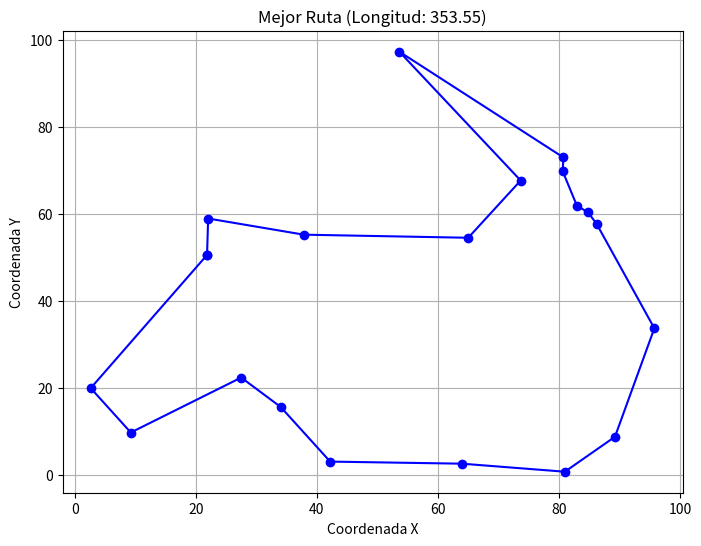

This chart was generated by the following Python code:
import random
import numpy as np
import matplotlib.pyplot as plt

# Parámetros del problema
num_cities = 20
num_ants = 10
alpha = 1.0  # Peso de la feromona
beta = 2.0   # Peso de la visibilidad
rho = 0.1   # Tasa de evaporación de feromona
q0 = 0.9    # Probabilidad de explotación
max_iterations = 100

# Generación de ciudades aleatorias
random.seed(42)
cities = [(random.uniform(0, 100), random.uniform(0, 100)) for _ in range(num_cities)]

# Cálculo de distancias entre ciudades
distances = np.zeros((num_cities, num_cities))
for i in range(num_cities):
    for j in range(num_cities):
        distances[i, j] = np.sqrt((cities[i][0] - cities[j][0])**2 + (cities[i][1] - cities[j][1])**2)

# Inicialización de feromona
pheromone = np.ones((num_cities, num_cities))

# Función para calcular la visibilidad de una arista
def visibility(i, j):
    return 1.0 / distances[i, j]

# Función para seleccionar la siguiente ciudad basada en probabilidad
def select_next_city(current_city, allowed_cities):
    allowed_cities_list = list(allowed_cities)
    if random.random() < q0:
        # Explotación: elige la ciudad con la mayor probabilidad
        return max(allowed_cities_list, key=lambda city: pheromone[current_city][city] * visibility(current_city, city))
    else:
        # Exploración: elige aleatoriamente según las probabilidades
        total_prob = sum(pheromone[current_city][city] * visibility(current_city, city) for city in allowed_cities_list)
        probabilities = [(pheromone[current_city][city] * visibility(current_city, city)) / total_prob for city in allowed_cities_list]
        return allowed_cities_list[np.random.choice(len(allowed_cities_list), p=probabilities)]

# Función para una hormiga
def ant_tour():
    tour = [random.randint(0, num_cities - 1)]
    allowed_cities = set(range(num_cities))
    allowed_cities.remove(tour[0])
    
    for _ in range(num_cities - 1):
        next_city = select_next_city(tour[-1], allowed_cities)
        tour.append(next_city)
        allowed_cities.remove(next_city)
    
    return tour

# Función para calcular la longitud del recorrido de una hormiga
def tour_length(tour):
    length = 0
    for i in range(num_cities):
        length += distances[tour[i]][tour[(i + 1) % num_cities]]
    return length

# Función para actualizar feromona
def update_pheromone(delta_pheromone):
    for i in range(num_cities):
        for j in range(num_cities):
            pheromone[i][j] = (1 - rho) * pheromone[i][j] + delta_pheromone[i][j]

# Algoritmo principal
best_tour = None
best_length = float('inf')

for iteration in range(max_iterations):
    ant_tours = [ant_tour() for _ in range(num_ants)]
    delta_pheromone = np.zeros((num_cities, num_cities))
    
    for tour in ant_tours:
        tour_len = tour_length(tour)
        if tour_len < best_length:
            best_length = tour_len
            best_tour = tour
        
        for i in range(num_cities):
            for j in range(num_cities):
                delta_pheromone[i][j] += 1.0 / tour_len
    
    update_pheromone(delta_pheromone)

# Gráfico de la mejor ruta
best_tour.append(best_tour[0])  # Volver al punto de partida
best_cities = [cities[i] for i in best_tour]
x, y = zip(*best_cities)

plt.figure(figsize=(8, 6))
plt.plot(x, y, 'bo-')
plt.title(f'Mejor Ruta (Longitud: {best_length:.2f})')
plt.xlabel('Coordenada X')
plt.ylabel('Coordenada Y')
plt.grid(True)
plt.show()
